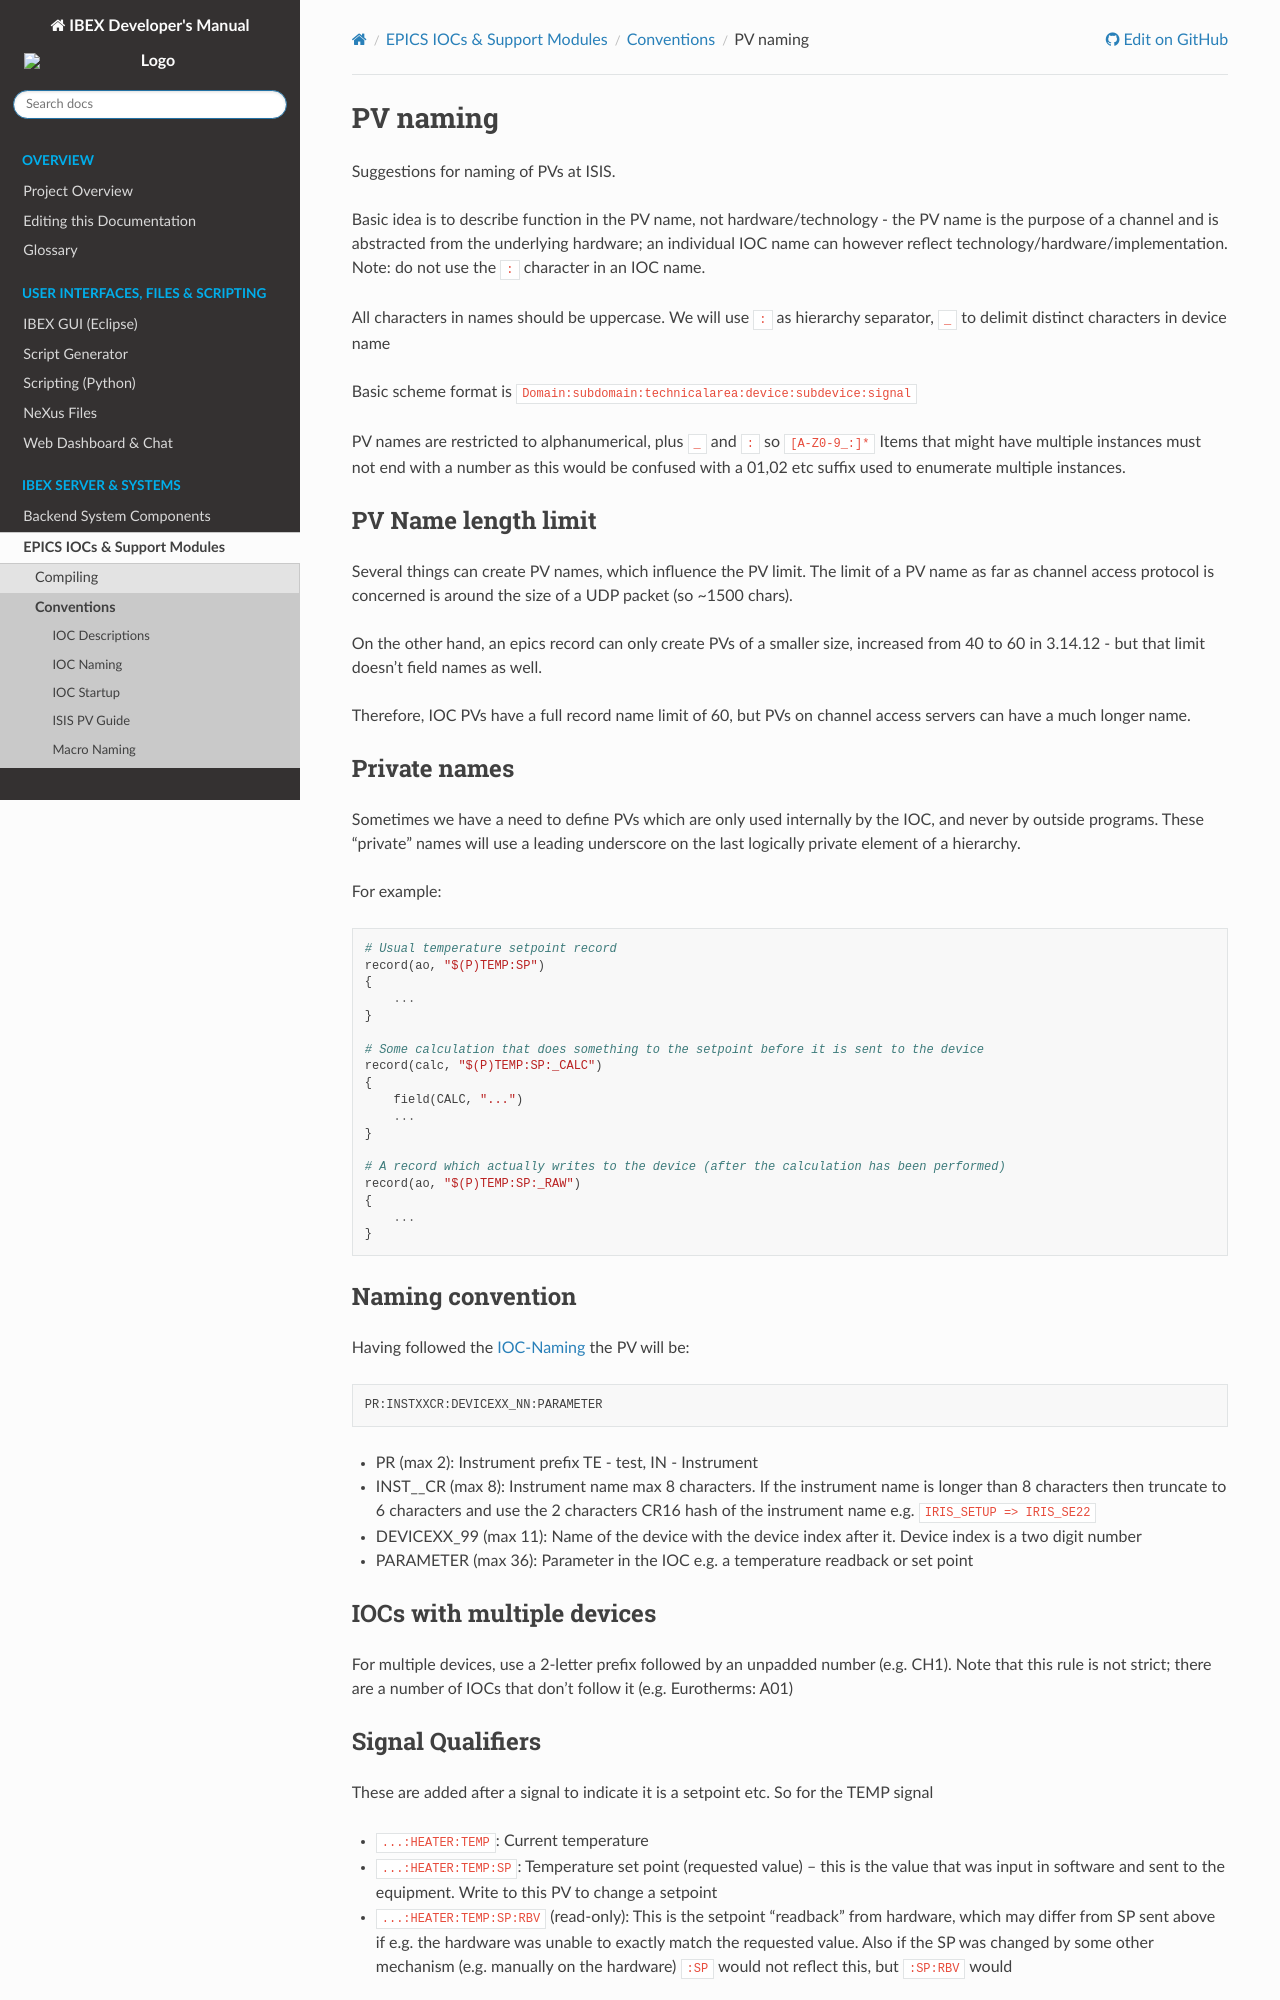

repository: ISISComputingGroup/ibex_developers_manual · page: iocs/conventions/PV-Naming.html · generator: sphinx

# PV naming

Suggestions for naming of PVs at ISIS. 

Basic idea is to describe function in the PV name, not hardware/technology - the PV name is the purpose of a channel and is abstracted from the underlying hardware; an individual IOC name can however reflect technology/hardware/implementation. Note: do not use the `:` character in an IOC name.

All characters in names should be uppercase. We will use `:` as hierarchy separator, `_` to delimit distinct characters in device name

Basic scheme format is `Domain:subdomain:technicalarea:device:subdevice:signal`

PV names are restricted to alphanumerical, plus `_` and `:` so `[A-Z0-9_:]*` Items that might have multiple instances must not end with a number as this would be confused with a 01,02 etc suffix used to enumerate multiple instances. 

### PV Name length limit

Several things can create PV names, which influence the PV limit. The limit of a PV name as far as channel access protocol is concerned is around the size of a UDP packet (so ~1500 chars). 

On the other hand, an epics record can only create PVs of a smaller size, increased from 40 to 60 in 3.14.12 - but that limit doesn't field names as well.

Therefore, IOC PVs have a full record name limit of 60, but PVs on channel access servers can have a much longer name.

### Private names

Sometimes we have a need to define PVs which are only used internally by the IOC, and never by outside programs. These "private" names will use a leading underscore on the last logically private element of a hierarchy.

For example:

```
# Usual temperature setpoint record
record(ao, "$(P)TEMP:SP") 
{
    ...
}

# Some calculation that does something to the setpoint before it is sent to the device
record(calc, "$(P)TEMP:SP:_CALC")
{
    field(CALC, "...")
    ...
}

# A record which actually writes to the device (after the calculation has been performed)
record(ao, "$(P)TEMP:SP:_RAW") 
{
    ...
}
```

### Naming convention

Having followed the [IOC-Naming](IOC-Naming) the PV will be:

    PR:INSTXXCR:DEVICEXX_NN:PARAMETER

 - PR (max 2): Instrument prefix TE - test, IN - Instrument
 - INST__CR (max 8): Instrument name max 8 characters. If the instrument name is longer than 8 characters then truncate to 6 characters and use the 2 characters CR16 hash of the instrument name e.g. `IRIS_SETUP => IRIS_SE22`
 - DEVICEXX_99 (max 11): Name of the device with the device index after it. Device index is a two digit number
 - PARAMETER (max 36): Parameter in the IOC e.g. a temperature readback or set point


## IOCs with multiple devices

For multiple devices, use a 2-letter prefix followed by an unpadded number (e.g. CH1). Note that this rule is not strict; there are a number of IOCs that don't follow it (e.g. Eurotherms: A01)

## Signal Qualifiers
These are added after a signal to indicate it is a setpoint etc. So for the TEMP signal

- `...:HEATER:TEMP`: Current temperature
- `...:HEATER:TEMP:SP`: Temperature set point (requested value) – this is the value that was input in software and sent to the equipment. Write to this PV to change a setpoint
- `...:HEATER:TEMP:SP:RBV`  (read-only): This is the setpoint “readback”  from hardware, which may differ from SP sent above if e.g. the hardware was unable to exactly match the requested value. Also if the SP was changed by some other mechanism (e.g. manually on the hardware) `:SP` would not reflect this, but `:SP:RBV` would

Note:  RBV suffix can be used more generally e.g. For P,I,D values you could have `...:P` and `...:P:RBV`

Note: For comparison, the SNS are using [camel case](http://en.wikipedia.org/wiki/CamelCase) i.e.  `Temp`, `TempSet` and `TempRB`

## Macros

All records should start `$(P)` for prefix which can be substituted at load time. Diamond have `$(P)$(Q)` for added flexibility and we may want to use this too
